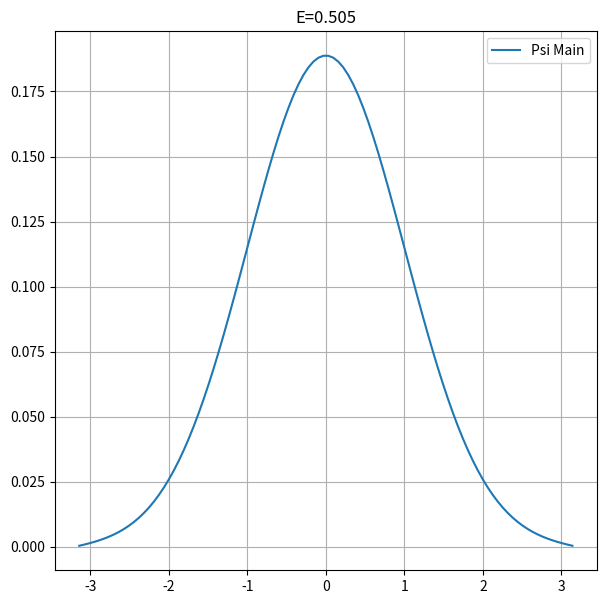

This chart was generated by the following Python code:
import numpy as np
from math import *
import matplotlib.pyplot as plt

N = 100


def U(arg):
    return (arg**2)/2


def matrix(X_min, X_max):
    global h, x, A
    x = np.linspace(X_min, X_max, N)
    h = (X_max - X_min)/N
    A = np.zeros((N, N))
    A[N-1, N-1] = 1. + U(x[N-1])*h**2
    for i in range(1, N):
        A[i-1, i-1] = 1. + U(x[i-1])*h**2
        A[i, i-1] = A[i-1, i] = -1./2


def solve(psi0):
    psi = [psi0]
    fig = plt.figure(figsize=(7, 7))
    ax = fig.add_subplot(1, 1, 1)
    for i in range(1, N):
        psi.append(np.linalg.solve(A, psi[i-1]))
        if i != N-1:
            psi[i] = psi[i] / (np.linalg.norm(psi[i]))
    e = np.linalg.norm(psi[N-2])/np.linalg.norm(psi[N-1])
    print(e/h**2)
    ax.plot(x, psi[N - 1] / np.linalg.norm(psi[N - 1]), label='Psi Main')
    plt.title('E='+str(round(e/h**2, 3)))
    plt.legend()
    plt.grid()
    plt.show()

matrix(-pi,pi)
psi0 = [1/(N**2) for i in range(0, N)]
solve(psi0)


